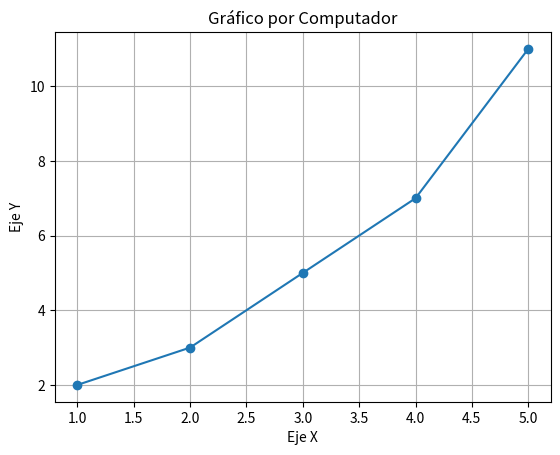

Python code for this plot:
# [redacted]

import matplotlib.pyplot as plt

# Datos para graficar
x = [1, 2, 3, 4, 5]
y = [2, 3, 5, 7, 11]

# Graficar los datos
plt.plot(x, y, marker='o', linestyle='-')

# Personalizar el gráfico
plt.title('Gráfico por Computador')
plt.xlabel('Eje X')
plt.ylabel('Eje Y')

# Mostrar el gráfico
plt.grid(True)
plt.show()





























